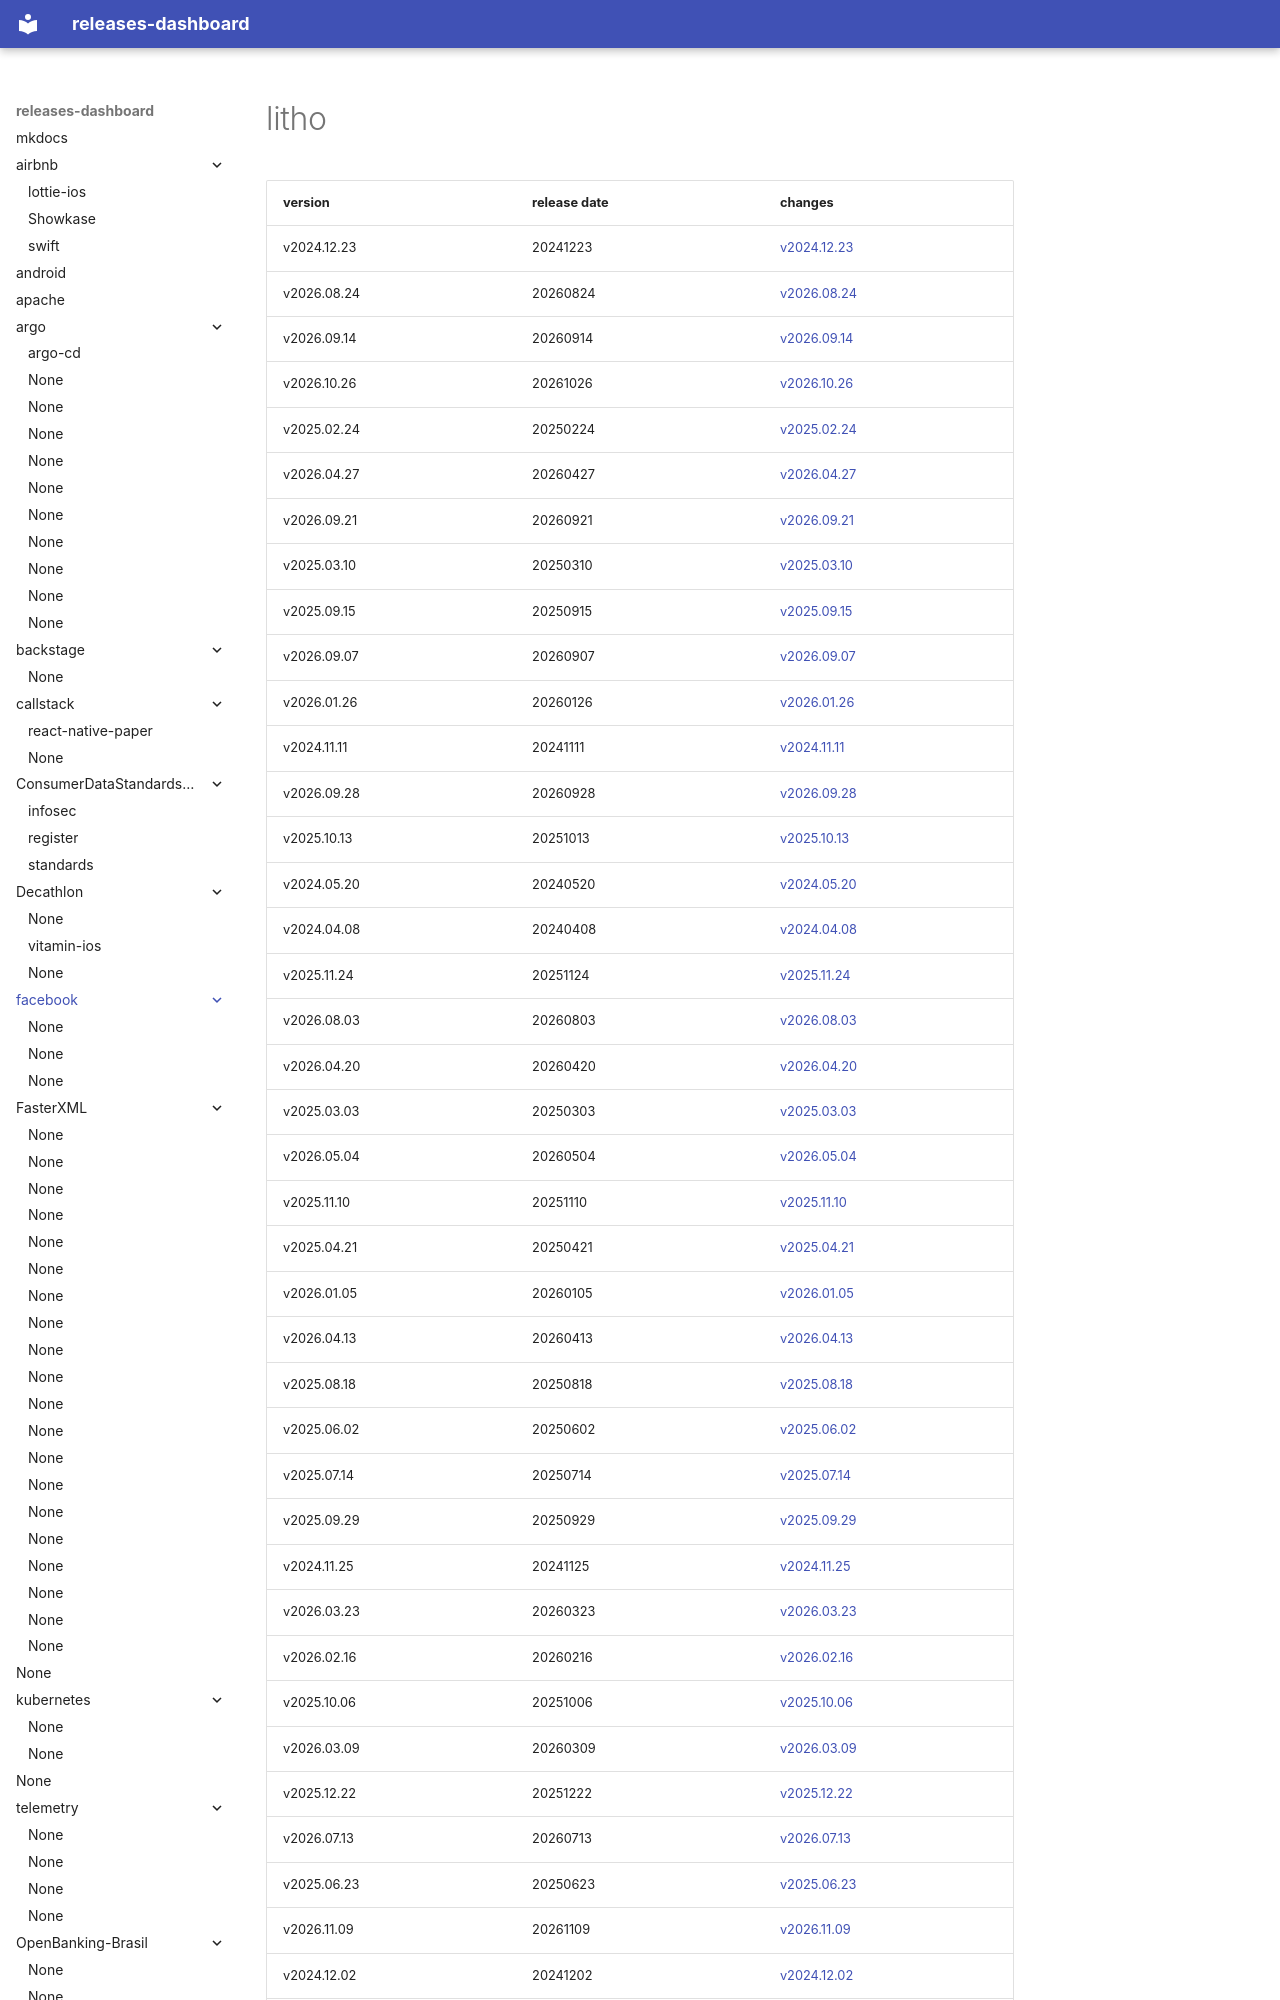

repository: rock-hu/releases-dashboard · page: facebook/litho/index.html · generator: mkdocs

# litho	


|version|release date|changes|
|---|---|---|
|v2024.12.23|20241223|[v2024.12.23](./v2024.12.23-20241223.md)|
|v2026.08.24|20260824|[v2026.08.24](./v2026.08.24-20260824.md)|
|v2026.09.14|20260914|[v2026.09.14](./v2026.09.14-20260914.md)|
|v2026.10.26|20261026|[v2026.10.26](./v2026.10.26-20261026.md)|
|v2025.02.24|20250224|[v2025.02.24](./v2025.02.24-20250224.md)|
|v2026.04.27|20260427|[v2026.04.27](./v2026.04.27-20260427.md)|
|v2026.09.21|20260921|[v2026.09.21](./v2026.09.21-20260921.md)|
|v2025.03.10|20250310|[v2025.03.10](./v2025.03.10-20250310.md)|
|v2025.09.15|20250915|[v2025.09.15](./v2025.09.15-20250915.md)|
|v2026.09.07|20260907|[v2026.09.07](./v2026.09.07-20260907.md)|
|v2026.01.26|20260126|[v2026.01.26](./v2026.01.26-20260126.md)|
|v2024.11.11|20241111|[v2024.11.11](./v2024.11.11-20241111.md)|
|v2026.09.28|20260928|[v2026.09.28](./v2026.09.28-20260928.md)|
|v2025.10.13|20251013|[v2025.10.13](./v2025.10.13-20251013.md)|
|v2024.05.20|20240520|[v2024.05.20](./v2024.05.20-20240520.md)|
|v2024.04.08|20240408|[v2024.04.08](./v2024.04.08-20240408.md)|
|v2025.11.24|20251124|[v2025.11.24](./v2025.11.24-20251124.md)|
|v2026.08.03|20260803|[v2026.08.03](./v2026.08.03-20260803.md)|
|v2026.04.20|20260420|[v2026.04.20](./v2026.04.20-20260420.md)|
|v2025.03.03|20250303|[v2025.03.03](./v2025.03.03-20250303.md)|
|v2026.05.04|20260504|[v2026.05.04](./v2026.05.04-20260504.md)|
|v2025.11.10|20251110|[v2025.11.10](./v2025.11.10-20251110.md)|
|v2025.04.21|20250421|[v2025.04.21](./v2025.04.21-20250421.md)|
|v2026.01.05|20260105|[v2026.01.05](./v2026.01.05-20260105.md)|
|v2026.04.13|20260413|[v2026.04.13](./v2026.04.13-20260413.md)|
|v2025.08.18|20250818|[v2025.08.18](./v2025.08.18-20250818.md)|
|v2025.06.02|20250602|[v2025.06.02](./v2025.06.02-20250602.md)|
|v2025.07.14|20250714|[v2025.07.14](./v2025.07.14-20250714.md)|
|v2025.09.29|20250929|[v2025.09.29](./v2025.09.29-20250929.md)|
|v2024.11.25|20241125|[v2024.11.25](./v2024.11.25-20241125.md)|
|v2026.03.23|20260323|[v2026.03.23](./v2026.03.23-20260323.md)|
|v2026.02.16|20260216|[v2026.02.16](./v2026.02.16-20260216.md)|
|v2025.10.06|20251006|[v2025.10.06](./v2025.10.06-20251006.md)|
|v2026.03.09|20260309|[v2026.03.09](./v2026.03.09-20260309.md)|
|v2025.12.22|20251222|[v2025.12.22](./v2025.12.22-20251222.md)|
|v2026.07.13|20260713|[v2026.07.13](./v2026.07.13-202607
